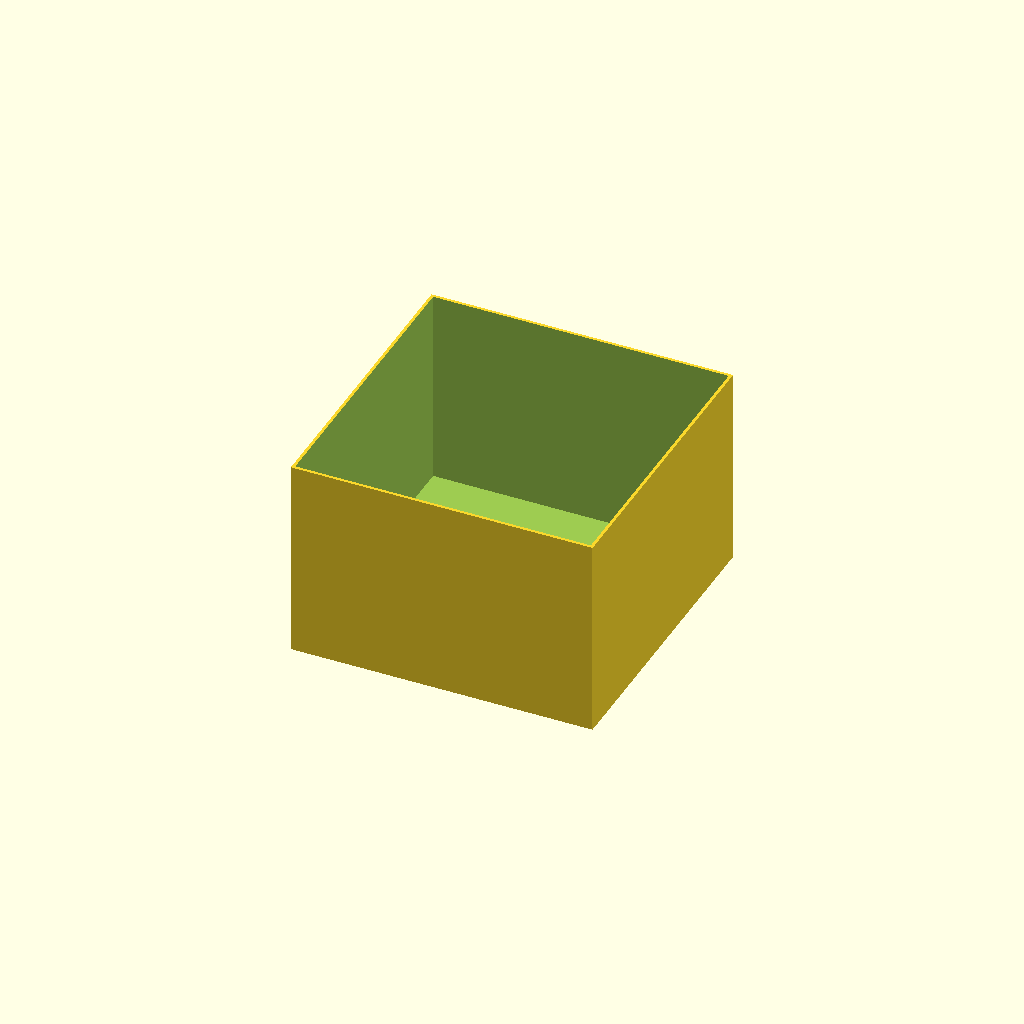
Cell 1 — every parameter at its default value.
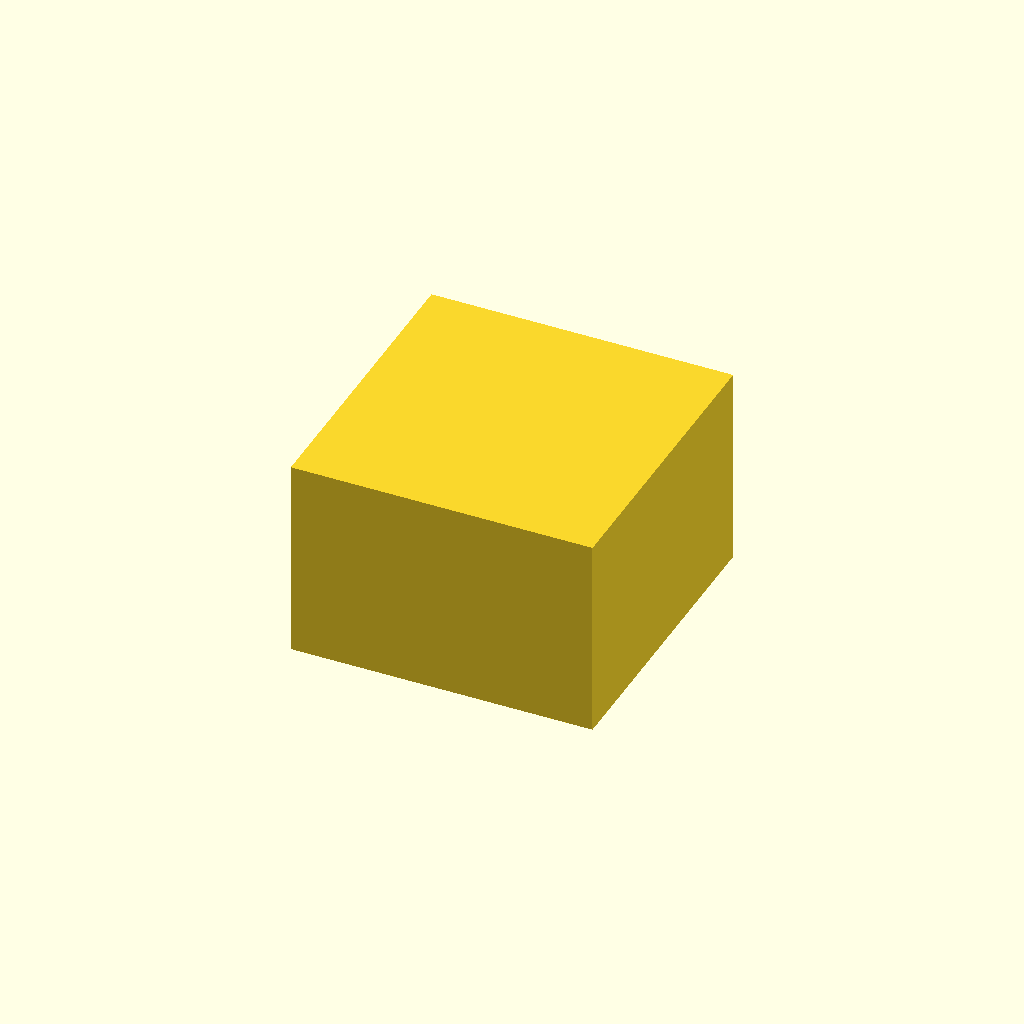
Cell 2: empty = 0 (everything else at default).
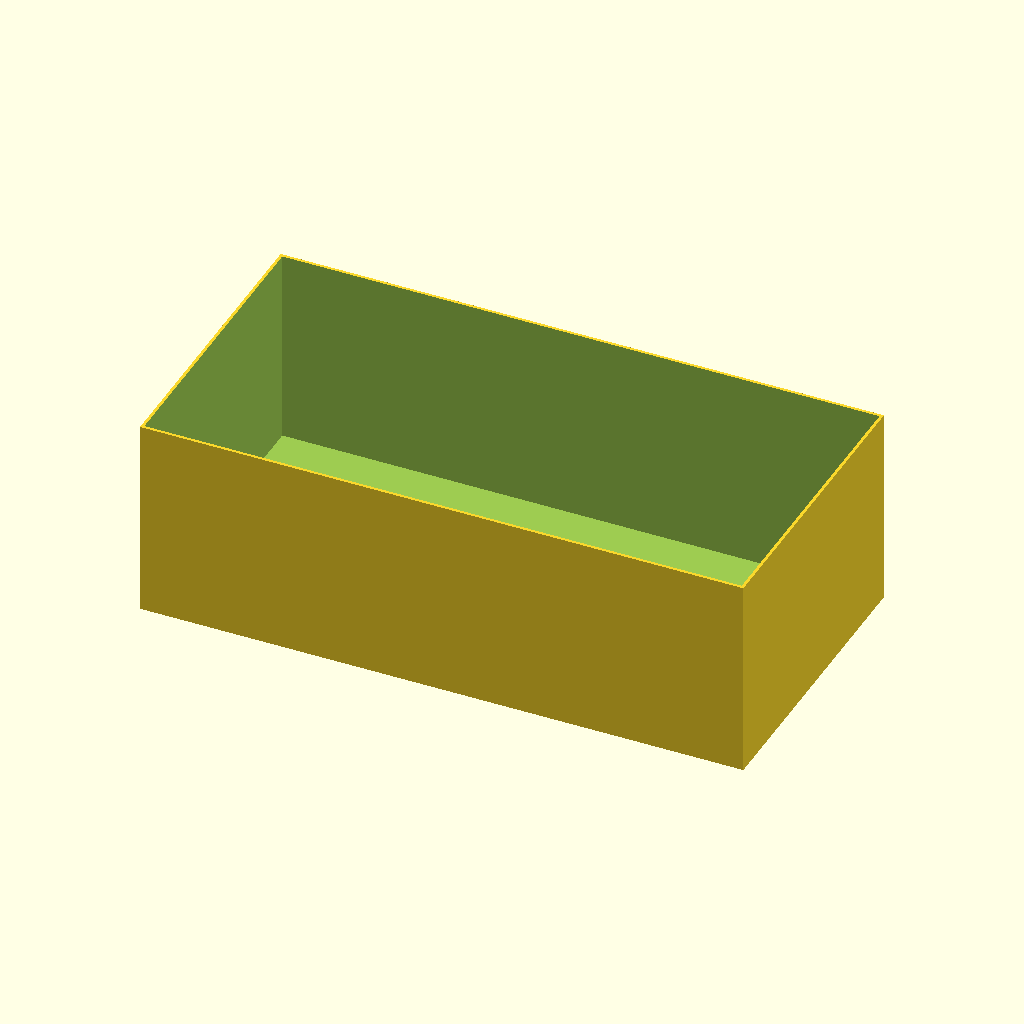
Cell 3 — width set to 60, the other parameters unchanged.
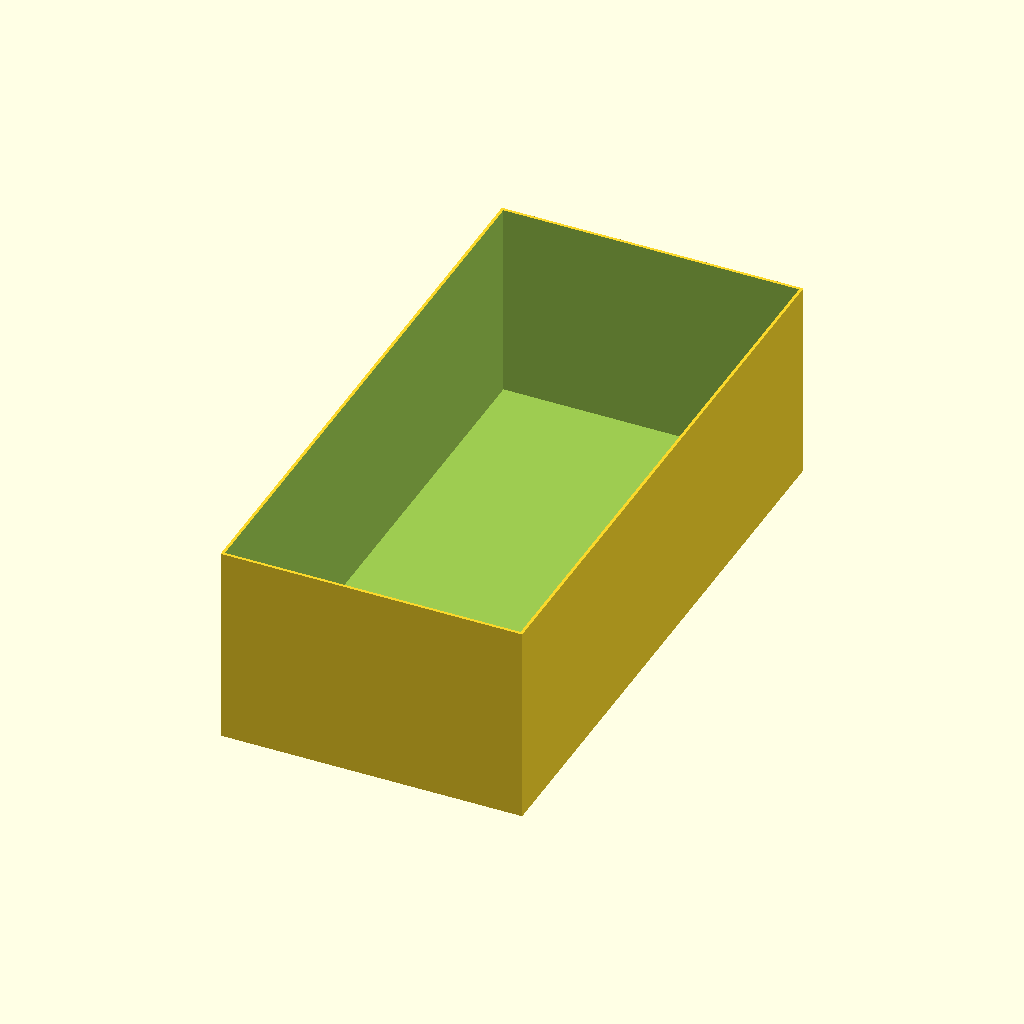
Cell 4 — length set to 60, the other parameters unchanged.
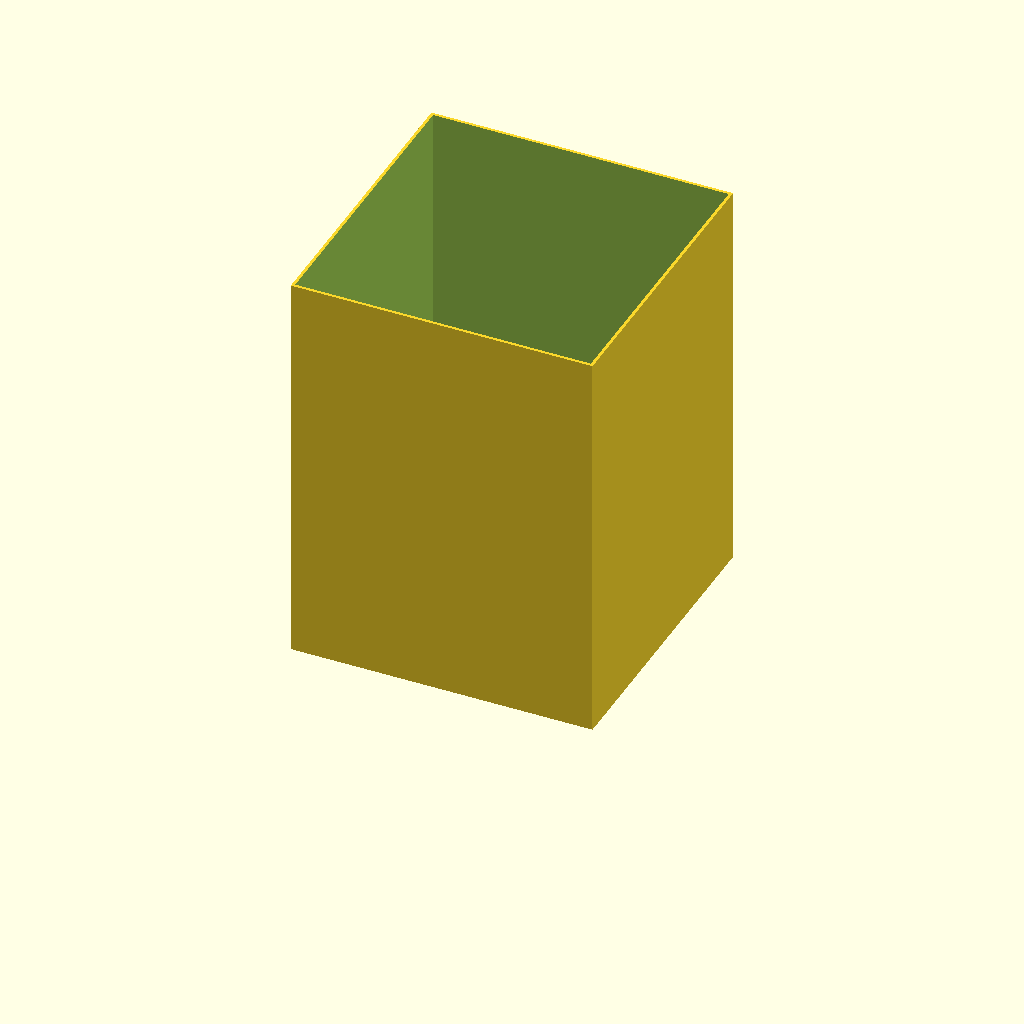
Cell 5: height = 40 (everything else at default).
One fixed orthographic camera (rotation 55°, 0°, 25°; colour scheme Cornfield) for every cell.
Source of the model, inputs/thingiverse/thing-1947480/files/testCube.scad:

width=30;
length=30; 
height=20;
//of walls (must be more than nozzle size)
thickness=.3; 
rounding=0;
empty=1;//[0:No,1:Yes]

difference(){
  rounded_brick(d=[width,length,height],r=rounding);
  if (empty)
  translate([0,0,thickness])
    rounded_brick(d=[width-2*thickness,length-2*thickness,height],r=rounding);
}

module rounded_brick(d=[10,10,10],sides=[1,1,1,1],r=-1,$fn=36){
  module rounded_(d=[10,10,10],sides=[1,1,1,1]){
    if(max(sides)){
      hull()
        for (i=[0:3])
          mirror([floor(i/2),0,0])mirror([0,i%2,0])
            if (sides[i])
              translate([d[0]/2-sides[i],d[1]/2-sides[i],0])
                cylinder(h=d[2],r=sides[i],$fn=$fn);
            else
              translate([d[0]/2-1,d[1]/2-1,0])
                cube([1,1,d[2]]);
    }else
      translate([-d[0]/2,-d[1]/2,0])
        cube(d);
  }
  if(r>=0)
    rounded_(d,[r,r,r,r]);
  else
    rounded_(d,sides);
}
Parameter table extracted from the source (name, type, default, range or options):
width: number, default 30
length: number, default 30
height: number, default 20
thickness: number, default 0.3
rounding: number, default 0
empty: number, default 1, options 0, 1
